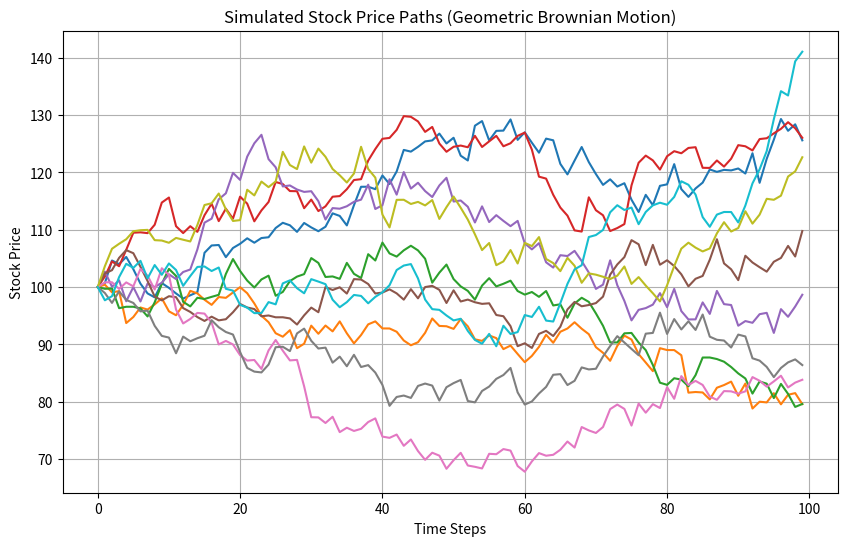

Generate this figure with matplotlib:
import sys
import numpy as np
import matplotlib.pyplot as plt

#Simulates stock price paths using the Geometric Brownian Motion
def geometric_brownian_motion(IS, ER, sigma, T, timesteps, simulations):
    """
    Parameters:
     IS (float): Intial stock price
     ER (float): Expected return (drift)
     sigma (float): Volatility of the stock
     T (float): Total time period (in years)
     timesteps (int): Number of time steps
     simulations (int): Number of simulated paths

    Return:
     np.ndarray: Simulated stock prices paths of shape (simulations, timesteps)
     
    """
    dt = T / timesteps #time step size
    #generate random normal values for simulations
    random_factors = np.random.normal(0, 1, (simulations, timesteps))
    #initalise the paths array
    paths = np.zeros((simulations, timesteps))
    #set the initial stock price for all simulations
    paths[:, 0] = IS

    #generate paths using the GBM formula
    for t in range(1, timesteps):
        paths[:, t] = paths[:, t-1] * np.exp((ER - 0.5 * sigma**2) * dt + sigma * np.sqrt(dt) * random_factors[:, t-1])
  
    return paths


def main():
    # Parameters
    IS = 100
    ER = 0.05
    sigma = 0.2
    T = 1
    timesteps = 100
    simulations = 10

    # Run GBM simulation
    paths = geometric_brownian_motion(IS, ER, sigma, T, timesteps, simulations)

    # Print the first simulation
    print("Simulated Stock Price Paths (First Simulation):")
    print(paths)

def main_visual():
    # Parameters for GBM
    IS = 100  # Initial stock price
    ER = 0.05  # Expected return (drift)
    sigma = 0.2  # Volatility
    T = 1  # Time period in years
    timesteps = 100  # Number of time steps
    simulations = 10  # Number of simulated paths

    # Simulate GBM paths
    paths = geometric_brownian_motion(IS, ER, sigma, T, timesteps, simulations)

    # Plot the simulated paths
    plt.figure(figsize=(10, 6))
    for path in paths:
        plt.plot(path)
    plt.title("Simulated Stock Price Paths (Geometric Brownian Motion)")
    plt.xlabel("Time Steps")
    plt.ylabel("Stock Price")
    plt.grid()
    plt.show()

if __name__ == "__main__":
    sys.exit(main_visual())
